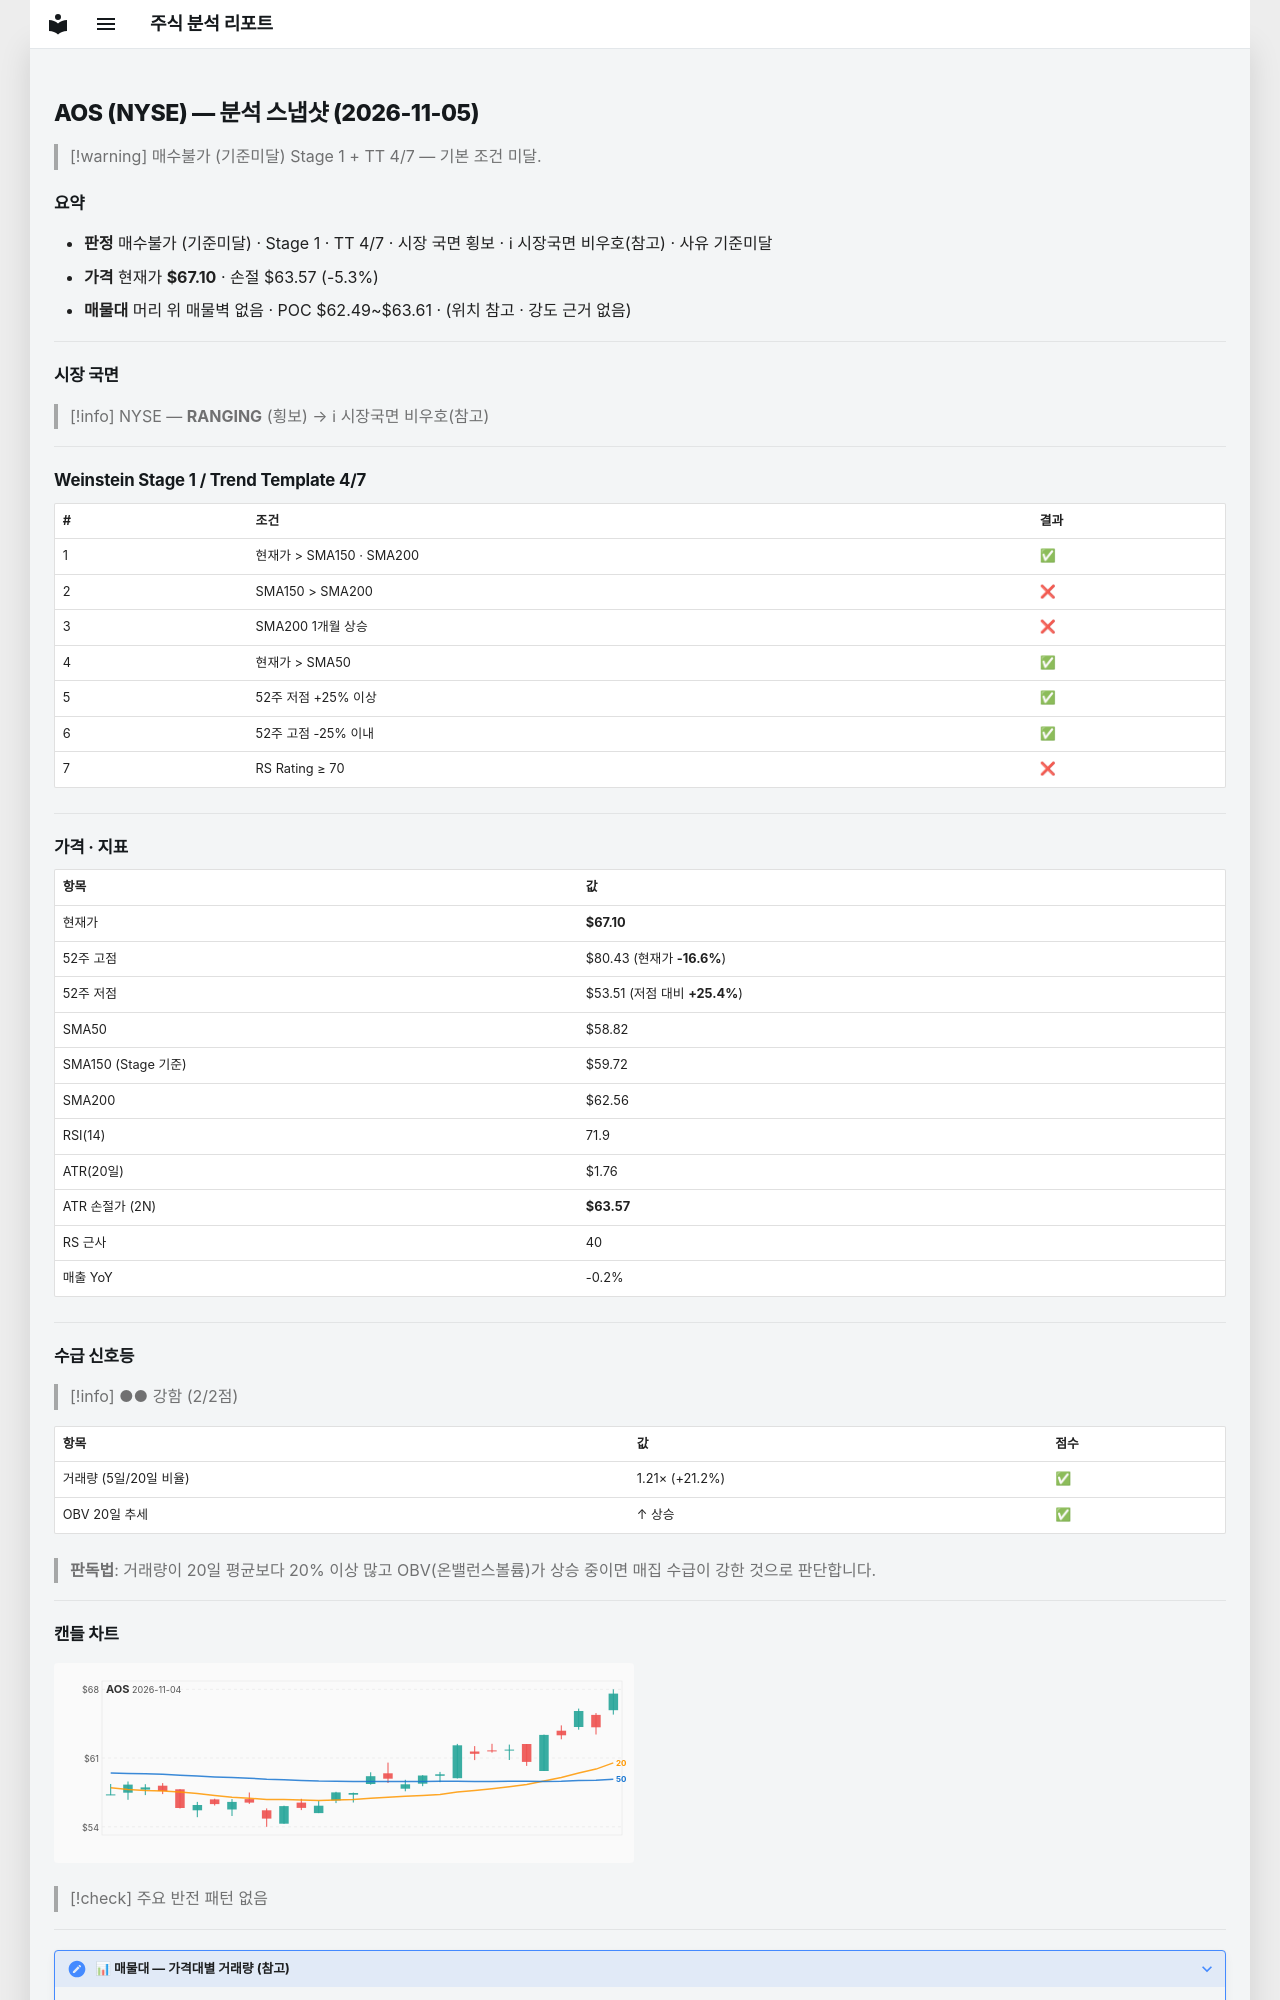

repository: soloandco/stock-reports · page: snapshots/AOS-2026-11-05/index.html · generator: mkdocs

---
type: analysis-snapshot
title: AOS 분석 스냅샷
ticker: AOS
market: NYSE
created: 2026-11-05
updated: 2026-11-05
bar-date: 2026-11-04
verdict: 매수불가
verdict-reason: 기준미달
real-rr: 3.78
sma50-gap-pct: 14.1
weekly-position: 저항대아래
weekly-overhead-price: 80.43
weekly-overhead-pct: 19.9
stage: 1
trend-template-score: 4
tt-max: 7
ma-set: sma-50-150-200
price: 67.0989990234375
stop-price: 63.57391623689924
market-regime: RANGING
supply-demand-score: 2/2
supply-demand-label: 강함
status: tracking
tags:
  - stock-agent
  - watchlist
  - AOS
  - analysis
related:
  - "[[analysis-template]]"
---

# AOS (NYSE) — 분석 스냅샷 (2026-11-05)

> [!warning] 매수불가 (기준미달)
> Stage 1 + TT 4/7 — 기본 조건 미달.

## 요약

- **판정** 매수불가 (기준미달) · Stage 1 · TT 4/7 · 시장 국면 횡보 · ℹ 시장국면 비우호(참고) · 사유 기준미달
- **가격** 현재가 **$67.10** · 손절 $63.57 (-5.3%)
- **매물대** 머리 위 매물벽 없음 · POC $62.49~$63.61 · (위치 참고 · 강도 근거 없음)

---

## 시장 국면

> [!info] NYSE — **RANGING** (횡보) → ℹ 시장국면 비우호(참고)

---

## Weinstein Stage 1 / Trend Template 4/7

| # | 조건 | 결과 |
|---|------|------|
| 1 | 현재가 > SMA150 · SMA200 | ✅ |
| 2 | SMA150 > SMA200 | ❌ |
| 3 | SMA200 1개월 상승 | ❌ |
| 4 | 현재가 > SMA50 | ✅ |
| 5 | 52주 저점 +25% 이상 | ✅ |
| 6 | 52주 고점 -25% 이내 | ✅ |
| 7 | RS Rating ≥ 70 | ❌ |

---

## 가격 · 지표

| 항목 | 값 |
|------|---|
| 현재가 | **$67.10** |
| 52주 고점 | $80.43 (현재가 **-16.6%**) |
| 52주 저점 | $53.51 (저점 대비 **+25.4%**) |
| SMA50 | $58.82 |
| SMA150 (Stage 기준) | $59.72 |
| SMA200 | $62.56 |
| RSI(14) | 71.9 |
| ATR(20일) | $1.76 |
| ATR 손절가 (2N) | **$63.57** |
| RS 근사 | 40 |
| 매출 YoY | -0.2% |

---
## 수급 신호등

> [!info] ●● 강함 (2/2점)

| 항목 | 값 | 점수 |
|------|------|------|
| 거래량 (5일/20일 비율) | 1.21× (+21.2%) | ✅ |
| OBV 20일 추세 | ↑ 상승 | ✅ |

> **판독법**: 거래량이 20일 평균보다 20% 이상 많고 OBV(온밸런스볼륨)가 상승 중이면 매집 수급이 강한 것으로 판단합니다.

---
